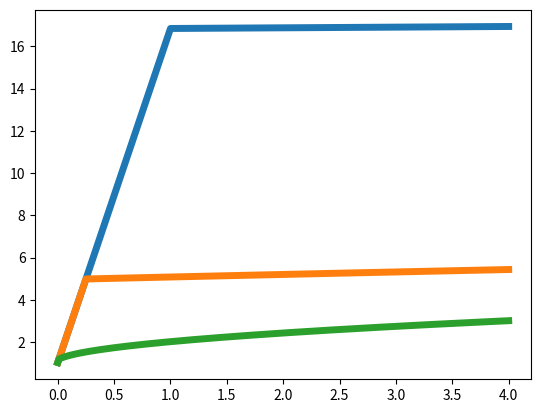

This figure's Python source: (Note: this script raises an exception after producing the figure.)
# -*- coding: utf-8 -*-
"""
Created on Wed Oct 07 16:08:04 2015

[redacted]
"""

import numpy as np
import matplotlib.pyplot as plt

dt = [1.00, 0.25, 0.01]
epsilon = 1.0E-03

def compute_ode(dt):
    n = int(4.0/dt)
    x = np.linspace(0.0,4.0,n+1)
    y = np.zeros(n+1)
    y[0] = 1+np.sqrt(epsilon)
    for k in range(n):
        y[k+1] = dt/(2*(y[k] - 1)) + y[k]
    return x, y

for value in dt:
    x, y = compute_ode(value)
    plt.plot(x, y, lw=5, label='dt = %.2f' % value)

x_coor = np.linspace(0,4,1001); y_exact = 1 + np.sqrt(x_coor + epsilon)
plt.hold('on')
plt.plot(x_coor, y_exact, 'b.', label='exact solution')
plt.legend(loc='best')